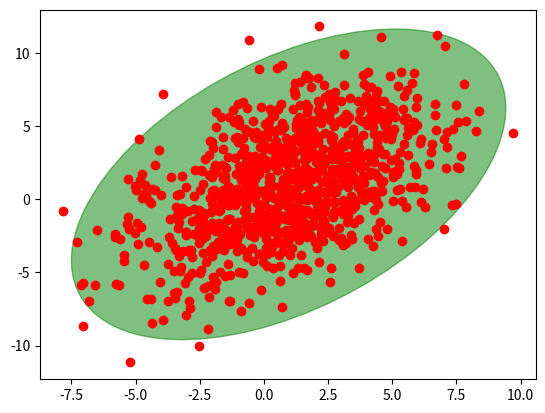

Source code (Python):
# [redacted]

import numpy as np

import matplotlib.pyplot as plt
from matplotlib.patches import Ellipse

def plot_point_cov(points, weights=None, nstd=2, ax=None, **kwargs):
    """
    Plots an `nstd` sigma ellipse based on the mean and covariance of a point
    "cloud" (points, an Nx2 array).

    Parameters
    ----------
        points : An Nx2 array of the data points.
        nstd : The radius of the ellipse in numbers of standard deviations.
            Defaults to 2 standard deviations.
        ax : The axis that the ellipse will be plotted on. Defaults to the 
            current axis.
        weights : in case mean and covariance are to be weighted, A Nx1 array
        
        Additional keyword arguments are passed on to the ellipse patch.

    Returns
    -------
        A matplotlib ellipse artist
    """
    #weights = None
    if weights is None:
        pos = points.mean(axis=0)
        cov = np.cov(points, rowvar=False)
    else:
        pos = [0.0, 0.0]
        cov = [[0.0, 0.0], [0.0, 0.0]]
        pos_denom = [0.0, 0.0]
        cov_denom = [[0.0, 0.0], [0.0, 0.0]]
        for pt, wt in zip(points, weights):
            pos[0], pos[1] = pos[0] + pt[0]*wt[0], pos[1] + pt[1]*wt[1]
            pos_denom[0] += wt[0]
            pos_denom[1] += wt[1]
        pos[0] /= pos_denom[0]
        pos[1] /= pos_denom[1]

        for pt, wt in zip(points, weights):
            cov[0][0] += (wt[0]*(pt[0] - pos[0]))**2
            cov[1][1] += (wt[1]*(pt[1] - pos[1]))**2
            cov[0][1] += wt[0]*wt[1]*(pt[0] - pos[0])*(pt[1] - pos[1])

            cov_denom[0][0] += wt[0]**2
            cov_denom[1][1] += wt[1]**2
            cov_denom[0][1] += wt[0]*wt[1]
        cov_denom[1][0] = cov_denom[0][1]
        cov[1][1] /= cov_denom[1][1]
        cov[0][0] /= cov_denom[0][0]
        cov[0][1] /= cov_denom[0][1]

        cov[1][0] = cov[0][1]
    return plot_cov_ellipse(cov, pos, nstd, ax, **kwargs)

def plot_cov_ellipse(cov, pos, nstd=2, ax=None, **kwargs):
    """
    Plots an `nstd` sigma error ellipse based on the specified covariance
    matrix (`cov`). Additional keyword arguments are passed on to the 
    ellipse patch artist.

    Parameters
    ----------
        cov : The 2x2 covariance matrix to base the ellipse on
        pos : The location of the center of the ellipse. Expects a 2-element
            sequence of [x0, y0].
        nstd : The radius of the ellipse in numbers of standard deviations.
            Defaults to 2 standard deviations.
        ax : The axis that the ellipse will be plotted on. Defaults to the 
            current axis.
        Additional keyword arguments are pass on to the ellipse patch.

    Returns
    -------
        A matplotlib ellipse artist
    """
    def eigsorted(cov):
        vals, vecs = np.linalg.eigh(cov)
        order = vals.argsort()[::-1]
        return vals[order], vecs[:,order]

    if ax is None:
        ax = plt.gca()

    vals, vecs = eigsorted(cov)
    theta = np.degrees(np.arctan2(*vecs[:,0][::-1]))

    # Width and height are "full" widths, not radius
    width, height = 2 * nstd * np.sqrt(vals)
    ellip = Ellipse(xy=pos, width=width, height=height, angle=theta, **kwargs)

    ax.add_artist(ellip)
    return ellip

if __name__ == '__main__':
    #-- Example usage -----------------------
    # Generate some random, correlated data
    points = np.random.multivariate_normal(
            mean=(1,1), cov=[[0.4, 9],[9, 10]], size=1000
            )
    # Plot the raw points...
    x, y = points.T
    plt.plot(x, y, 'ro')

    # Plot a transparent 3 standard deviation covariance ellipse
    plot_point_cov(points, nstd=3, alpha=0.5, color='green')

    plt.show()